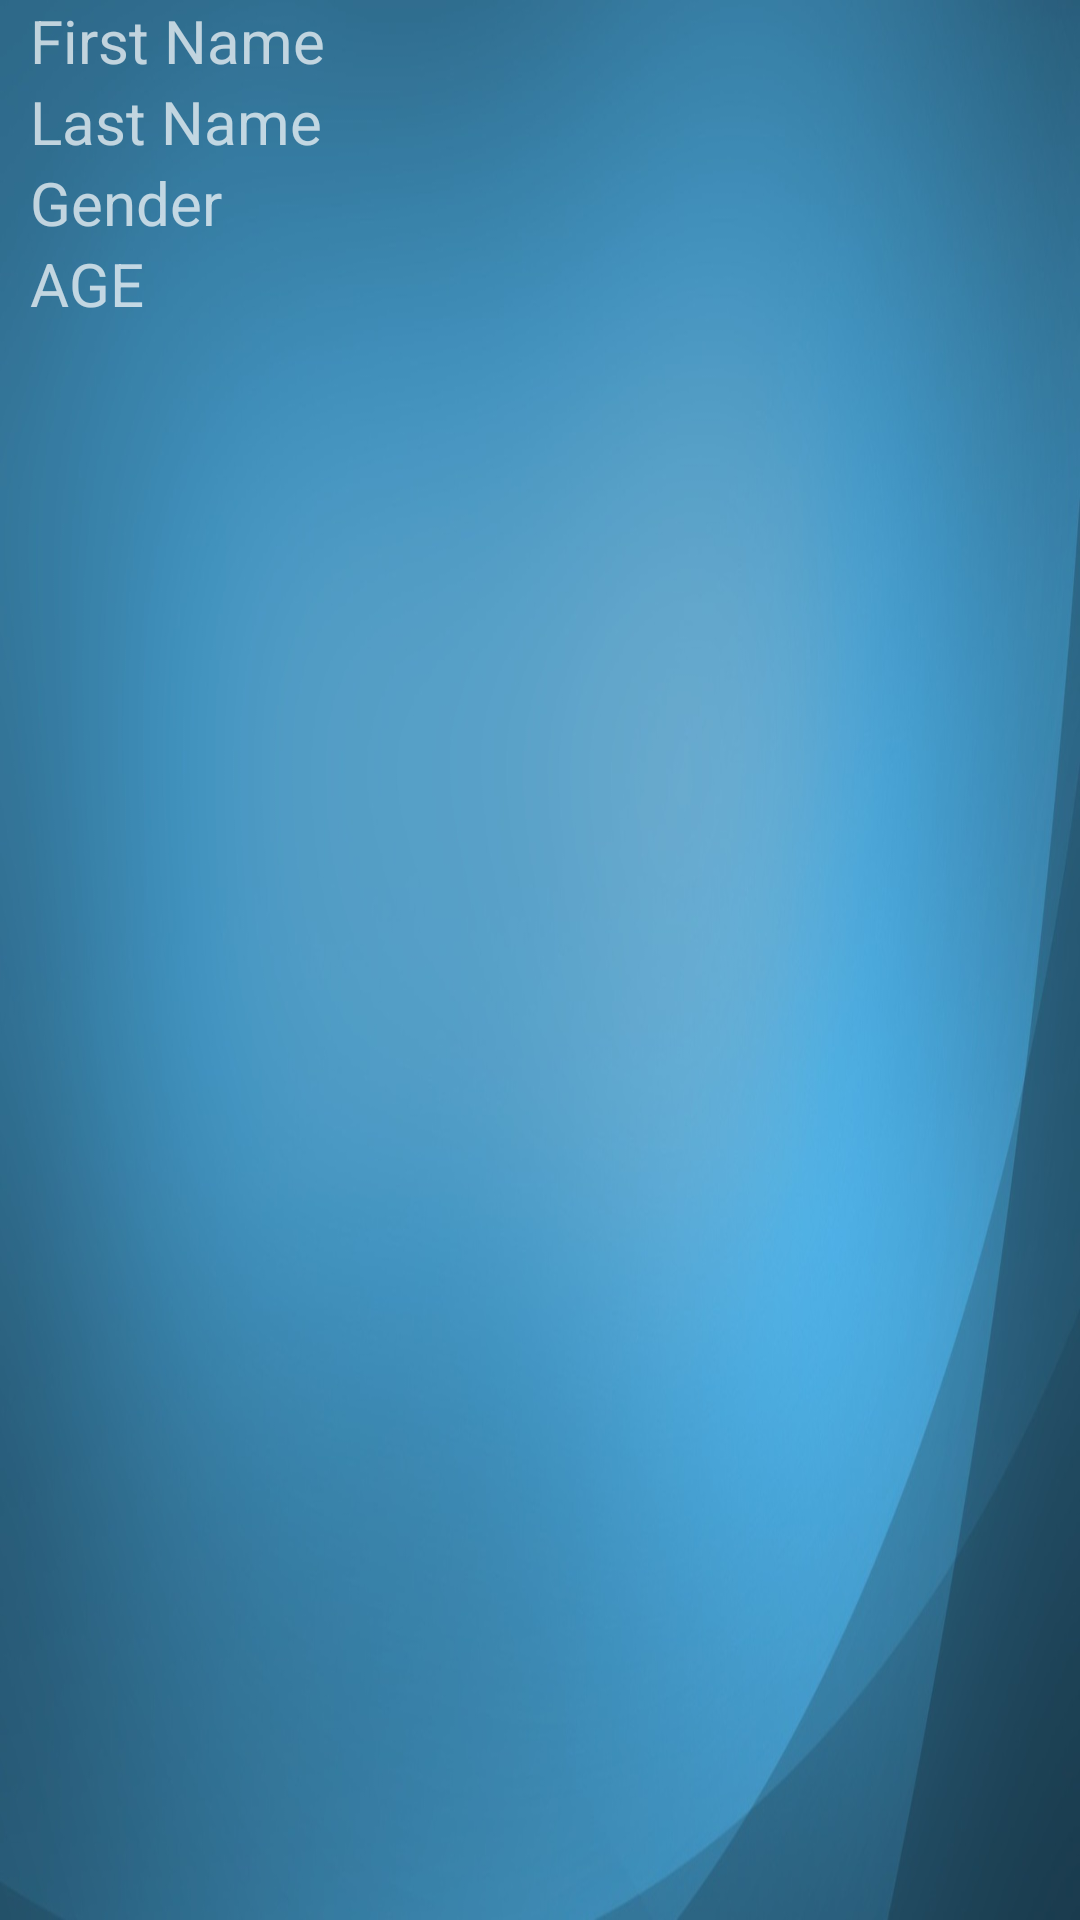

Android layout source for this screen:
<!-- AndroidManifest.xml: application theme AppTheme -->
<!-- res/layout/activity_next.xml -->
<?xml version="1.0" encoding="utf-8"?>
<androidx.constraintlayout.widget.ConstraintLayout xmlns:android="http://schemas.android.com/apk/res/android"
    xmlns:app="http://schemas.android.com/apk/res-auto"
    xmlns:tools="http://schemas.android.com/tools"
    android:layout_width="match_parent"
    android:layout_height="match_parent"
    android:background="@drawable/form"
    tools:context=".NextActivity">

    <TextView
        android:id="@+id/firstname"
        android:layout_width="wrap_content"
        android:layout_height="wrap_content"
        android:layout_gravity="start"
        android:paddingStart="@dimen/margin_end"
        android:paddingEnd="@dimen/margin_end"
        android:text="@string/first_name"
        android:textSize="@dimen/tsz"
        app:layout_constraintBaseline_toBaselineOf="@+id/firstnamevalue"
        app:layout_constraintEnd_toStartOf="@+id/firstnamevalue"
        app:layout_constraintStart_toStartOf="parent"
        app:layout_constraintTop_toTopOf="parent" />


    <TextView
        android:id="@+id/firstnamevalue"
        android:layout_width="0dp"
        android:layout_height="wrap_content"
        android:layout_gravity="start"
        android:paddingStart="@dimen/margin_end"
        android:paddingEnd="@dimen/margin_end"
        android:text=""
        android:textSize="@dimen/tsz"
        app:layout_constraintEnd_toEndOf="parent"
        app:layout_constraintStart_toEndOf="@+id/firstname"
        app:layout_constraintTop_toTopOf="parent" />


    <TextView
        android:id="@+id/lastname"
        android:layout_width="wrap_content"
        android:layout_height="wrap_content"
        app:layout_constraintBaseline_toBaselineOf="@+id/lastnamevalue"
        android:layout_gravity="start"
        android:paddingStart="@dimen/margin_end"
        android:paddingEnd="@dimen/margin_end"
        android:text="@string/lname"
        android:textSize="@dimen/tsz"
        app:layout_constraintEnd_toStartOf="@+id/lastnamevalue"
        app:layout_constraintStart_toStartOf="parent" />

    <TextView
        android:id="@+id/lastnamevalue"
        android:layout_width="0dp"
        android:layout_height="wrap_content"
        android:layout_gravity="start"
        android:paddingStart="@dimen/margin_end"
        android:paddingEnd="@dimen/margin_end"
        android:text=""
        android:textSize="@dimen/tsz"
        app:layout_constraintEnd_toEndOf="parent"
        app:layout_constraintStart_toEndOf="@+id/lastname"
        app:layout_constraintTop_toBottomOf="@+id/firstnamevalue" />

    <TextView
        android:id="@+id/gender"
        android:layout_width="wrap_content"
        android:layout_height="wrap_content"
        android:layout_gravity="start"
        android:paddingStart="@dimen/margin_end"
        android:paddingEnd="@dimen/margin_end"
        android:text="@string/gender"
        android:textSize="@dimen/tsz"
        app:layout_constraintBaseline_toBaselineOf="@+id/gendervalue"
        app:layout_constraintEnd_toStartOf="@+id/gendervalue"
        app:layout_constraintStart_toStartOf="parent"
        app:layout_constraintTop_toBottomOf="@+id/lastname" />

    <TextView
        android:id="@+id/gendervalue"
        android:layout_width="0dp"
        android:layout_height="wrap_content"
        android:layout_gravity="start"
        android:paddingStart="@dimen/gendervalue"
        android:paddingEnd="@dimen/gendervalue"
        android:textSize="@dimen/tsz"
        app:layout_constraintEnd_toEndOf="parent"
        app:layout_constraintStart_toEndOf="@+id/gender"
        app:layout_constraintTop_toBottomOf="@+id/lastnamevalue" />


        <TextView
        android:id="@+id/age"
        android:layout_width="wrap_content"
        android:layout_height="wrap_content"
        android:layout_gravity="start"
        android:paddingStart="@dimen/margin_end"
        android:paddingEnd="@dimen/margin_end"
        android:text="@string/age"
        android:textSize="@dimen/tsz"
            app:layout_constraintEnd_toStartOf="@+id/agevalue"
        app:layout_constraintStart_toStartOf="parent"
        app:layout_constraintTop_toBottomOf="@+id/gender" />

    <TextView
        android:id="@+id/agevalue"
        android:layout_width="0dp"
        android:layout_height="wrap_content"
        android:layout_gravity="start"
        android:paddingStart="@dimen/agevalue"
        android:paddingEnd="@dimen/agevalue"
        android:text=""
        android:textSize="@dimen/tsz"
        app:layout_constraintEnd_toEndOf="parent"
        app:layout_constraintStart_toEndOf="@+id/age"
        app:layout_constraintTop_toBottomOf="@+id/gendervalue" />

</androidx.constraintlayout.widget.ConstraintLayout>
<!-- resources referenced by this layout -->
<resources>
  <dimen name="agevalue">69dp</dimen>
  <dimen name="gendervalue">43dp</dimen>
  <dimen name="margin_end">10dp</dimen>
  <dimen name="tsz">20sp</dimen>
  <!-- drawable form: jpg bitmap (drawable, 85421 bytes) -->
  <string name="age">AGE</string>
  <string name="first_name">First Name</string>
  <string name="gender">Gender</string>
  <string name="lname">Last Name</string>
  <style name="AppTheme" parent="Theme.AppCompat.NoActionBar">
          
          <item name="colorPrimary">@color/colorPrimary</item>
          <item name="colorPrimaryDark">@color/colorPrimaryDark</item>
          <item name="colorAccent">@color/colorAccent</item>
          <item name="textcolor">@color/radio_drawable</item>
  
      </style>
  <color name="colorPrimary">#008577</color>
  <color name="colorPrimaryDark">#fff</color>
  <color name="colorAccent">#487BA8</color>
</resources>
